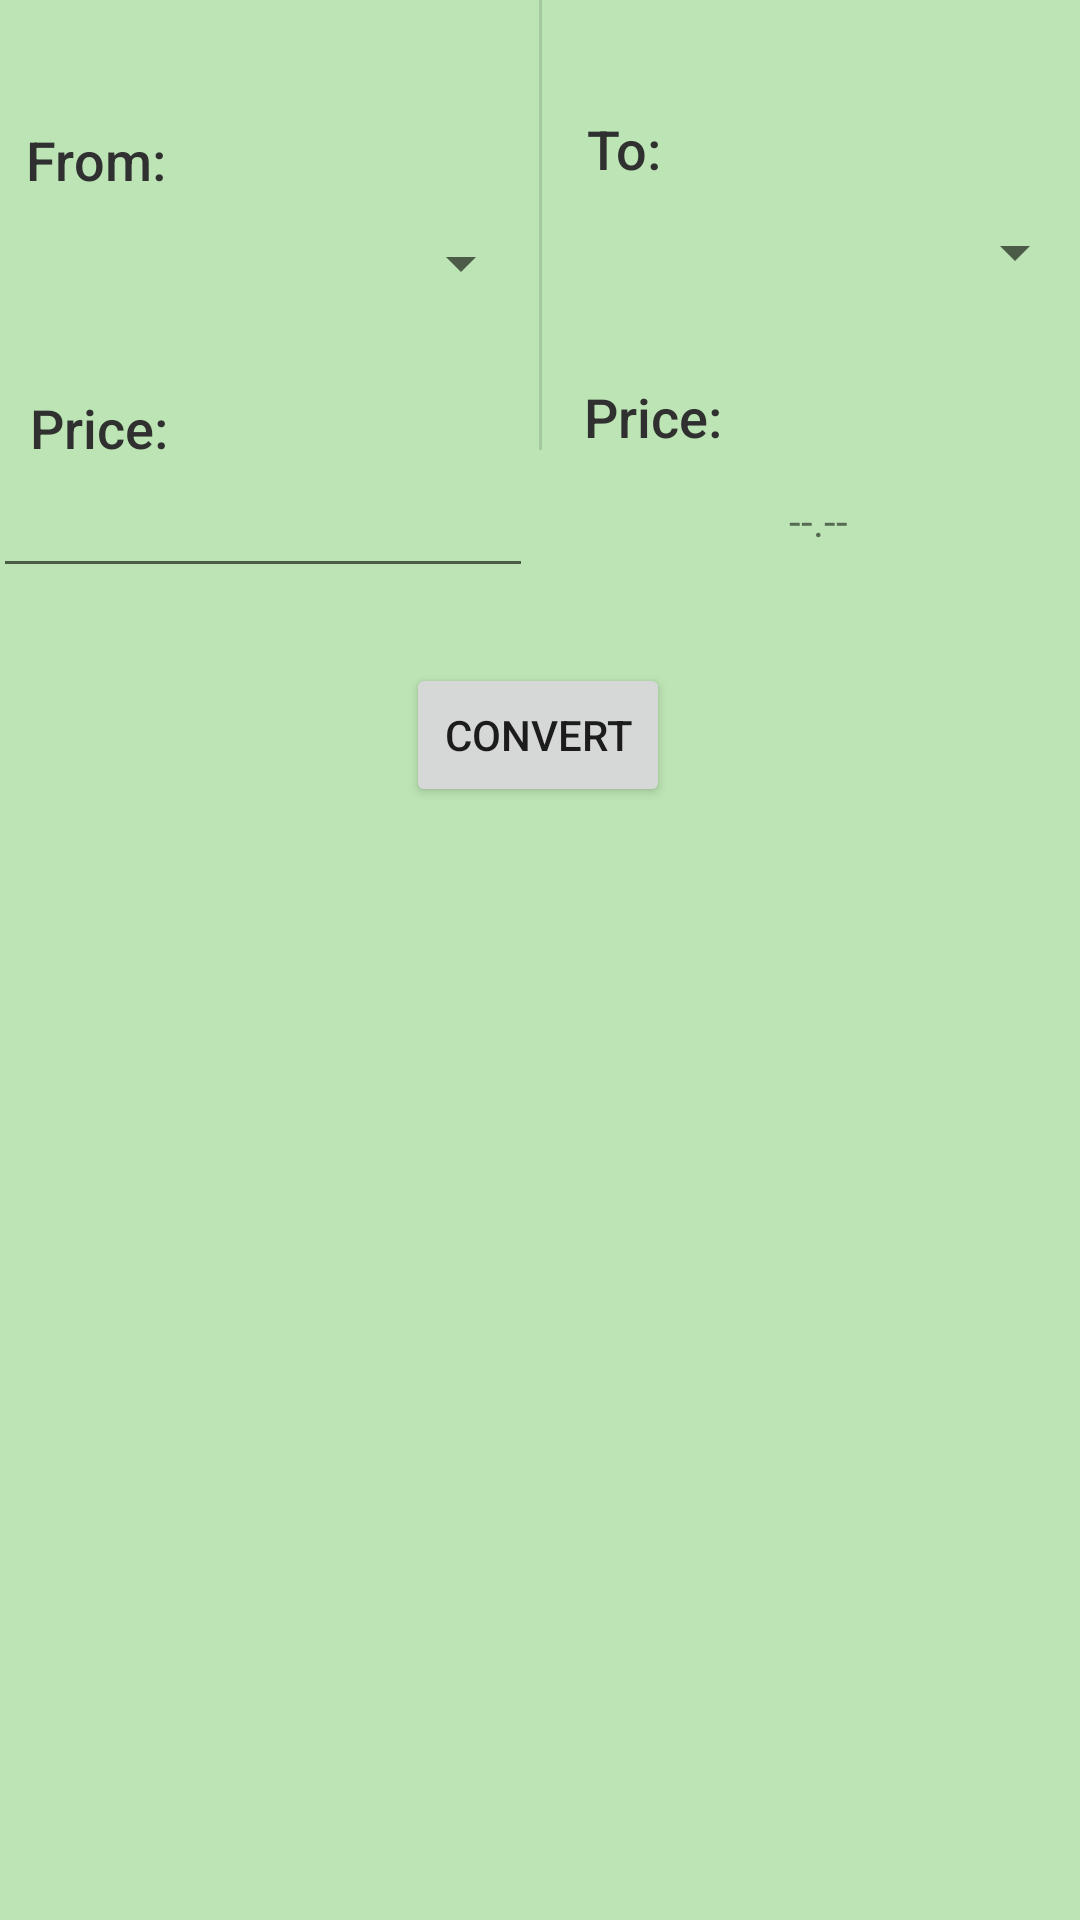

The Android layout XML behind this screen, and the referenced resources:
<!-- AndroidManifest.xml: application theme AppTheme -->
<!-- res/layout/convert_price.xml -->
<?xml version="1.0" encoding="utf-8"?>
<android.support.constraint.ConstraintLayout
    xmlns:android="http://schemas.android.com/apk/res/android"
    xmlns:app="http://schemas.android.com/apk/res-auto"
    xmlns:tools="http://schemas.android.com/tools"
    android:layout_width="match_parent"
    android:layout_height="match_parent"

    tools:context=".ConvertFragment">


    <TextView
        android:id="@+id/textView_quantity"
        android:layout_width="wrap_content"
        android:layout_height="wrap_content"
        android:fontFamily="sans-serif-medium"
        android:gravity="center"
        android:text="Price:"
        android:textColor="#303030"
        android:textSize="18sp"
        app:layout_constraintBottom_toTopOf="@+id/text_quantity_from"
        app:layout_constraintEnd_toStartOf="@+id/divider"
        app:layout_constraintHorizontal_bias="0.075"
        app:layout_constraintStart_toStartOf="parent"
        tools:ignore="MissingConstraints" />

    <View
        android:id="@+id/divider"
        android:layout_width="1dp"
        android:layout_height="150dp"
        android:background="?android:attr/listDivider"
        app:layout_constraintEnd_toEndOf="parent"
        app:layout_constraintStart_toStartOf="parent"
        app:layout_constraintTop_toTopOf="parent" />

    <Spinner
        android:id="@+id/spinner_from"
        android:layout_width="180dp"
        android:layout_height="45dp"
        android:layout_marginEnd="5dp"
        android:layout_marginBottom="20dp"
        app:layout_constraintBottom_toTopOf="@+id/textView_quantity"
        app:layout_constraintEnd_toStartOf="@+id/divider"
        app:layout_constraintHorizontal_bias="0.52"
        app:layout_constraintStart_toStartOf="parent"
        tools:ignore="MissingConstraints" />

    <Spinner
        android:id="@+id/spinner_to"
        android:layout_width="180dp"
        android:layout_height="45dp"
        android:layout_marginStart="5dp"
        android:layout_marginBottom="20dp"
        app:layout_constraintBottom_toTopOf="@+id/textView_to_n"
        app:layout_constraintEnd_toEndOf="parent"
        app:layout_constraintHorizontal_bias="0.6"
        app:layout_constraintStart_toEndOf="@+id/divider" />

    <Button
        android:id="@+id/button_scrapper"
        android:layout_width="wrap_content"
        android:layout_height="wrap_content"
        android:layout_marginTop="20dp"
        android:layout_marginBottom="20dp"
        android:text="Convert"
        app:layout_constraintBottom_toTopOf="@+id/imageView_underconstruction"
        app:layout_constraintEnd_toEndOf="parent"
        app:layout_constraintHorizontal_bias="0.498"
        app:layout_constraintStart_toStartOf="parent"
        app:layout_constraintTop_toBottomOf="@+id/divider" />

    <TextView
        android:id="@+id/textView_from"
        android:layout_width="wrap_content"
        android:layout_height="wrap_content"
        android:fontFamily="sans-serif-medium"
        android:gravity="center"
        android:text="From:"
        android:textColor="#303030"
        android:textSize="18sp"
        app:layout_constraintBottom_toTopOf="@+id/spinner_from"
        app:layout_constraintEnd_toStartOf="@+id/divider"
        app:layout_constraintHorizontal_bias="0.062"
        app:layout_constraintStart_toStartOf="parent"
        tools:ignore="MissingConstraints" />

    <TextView
        android:id="@+id/textView_to"
        android:layout_width="wrap_content"
        android:layout_height="wrap_content"
        android:layout_marginStart="5dp"
        android:fontFamily="sans-serif-medium"
        android:gravity="center"
        android:text="To:"
        android:textColor="#303030"
        android:textSize="18sp"
        app:layout_constraintBottom_toTopOf="@+id/spinner_to"
        app:layout_constraintEnd_toEndOf="parent"
        app:layout_constraintHorizontal_bias="0.068"
        app:layout_constraintStart_toEndOf="@+id/divider"
        tools:ignore="MissingConstraints" />

    <TextView
        android:id="@+id/textView_to_n"
        android:layout_width="wrap_content"
        android:layout_height="wrap_content"
        android:layout_marginStart="5dp"
        android:fontFamily="sans-serif-medium"
        android:gravity="center"
        android:text="Price:"
        android:textColor="#303030"
        android:textSize="18sp"
        app:layout_constraintBottom_toTopOf="@+id/text_price"
        app:layout_constraintEnd_toEndOf="parent"
        app:layout_constraintHorizontal_bias="0.07"
        app:layout_constraintStart_toEndOf="@+id/divider"
        tools:ignore="MissingConstraints" />

    <EditText
        android:id="@+id/text_quantity_from"
        android:layout_width="180dp"
        android:layout_height="wrap_content"
        android:layout_gravity="center"
        android:layout_marginEnd="5dp"
        android:layout_marginBottom="25dp"
        android:ems="10"
        android:gravity="center"
        android:importantForAutofill="no"
        android:inputType="number"
        app:layout_constraintBottom_toTopOf="@+id/button_scrapper"
        app:layout_constraintEnd_toStartOf="@+id/divider"
        app:layout_constraintStart_toStartOf="parent"
        tools:ignore="MissingConstraints" />

    <TextView
        android:id="@+id/text_price"
        android:layout_width="180dp"
        android:layout_height="45dp"
        android:layout_gravity="center"
        android:layout_marginStart="5dp"
        android:layout_marginBottom="25dp"
        android:ems="10"
        android:gravity="center"
        android:importantForAutofill="no"
        android:inputType="number"
        android:text="--.--"
        app:layout_constraintBottom_toTopOf="@+id/button_scrapper"
        app:layout_constraintEnd_toEndOf="parent"
        app:layout_constraintHorizontal_bias="0.461"
        app:layout_constraintStart_toStartOf="@+id/divider"
        tools:ignore="MissingConstraints" />

    <ImageView
        android:id="@+id/imageView_underconstruction"
        android:layout_width="176dp"
        android:layout_height="250dp"
        android:layout_marginBottom="50dp"
        android:src="@drawable/underconstruction"
        app:layout_constraintBottom_toBottomOf="parent"
        app:layout_constraintEnd_toEndOf="parent"
        app:layout_constraintHorizontal_bias="0.497"
        app:layout_constraintStart_toStartOf="parent" />


</android.support.constraint.ConstraintLayout>
<!-- resources referenced by this layout -->
<resources>
  <style name="AppTheme" parent="Theme.AppCompat.Light.DarkActionBar">
          <item name="colorPrimary">@color/colorPrimary</item>
          <item name="colorPrimaryDark">@color/colorPrimaryDark</item>
          <item name="colorAccent">@color/colorAccent</item>
          <item name="android:windowBackground">@color/colorlight</item>
      </style>
  <color name="colorPrimary">#008577</color>
  <color name="colorPrimaryDark">#00574B</color>
  <color name="colorAccent">#D81B60</color>
  <color name="colorlight">#bce4b4</color>
</resources>
